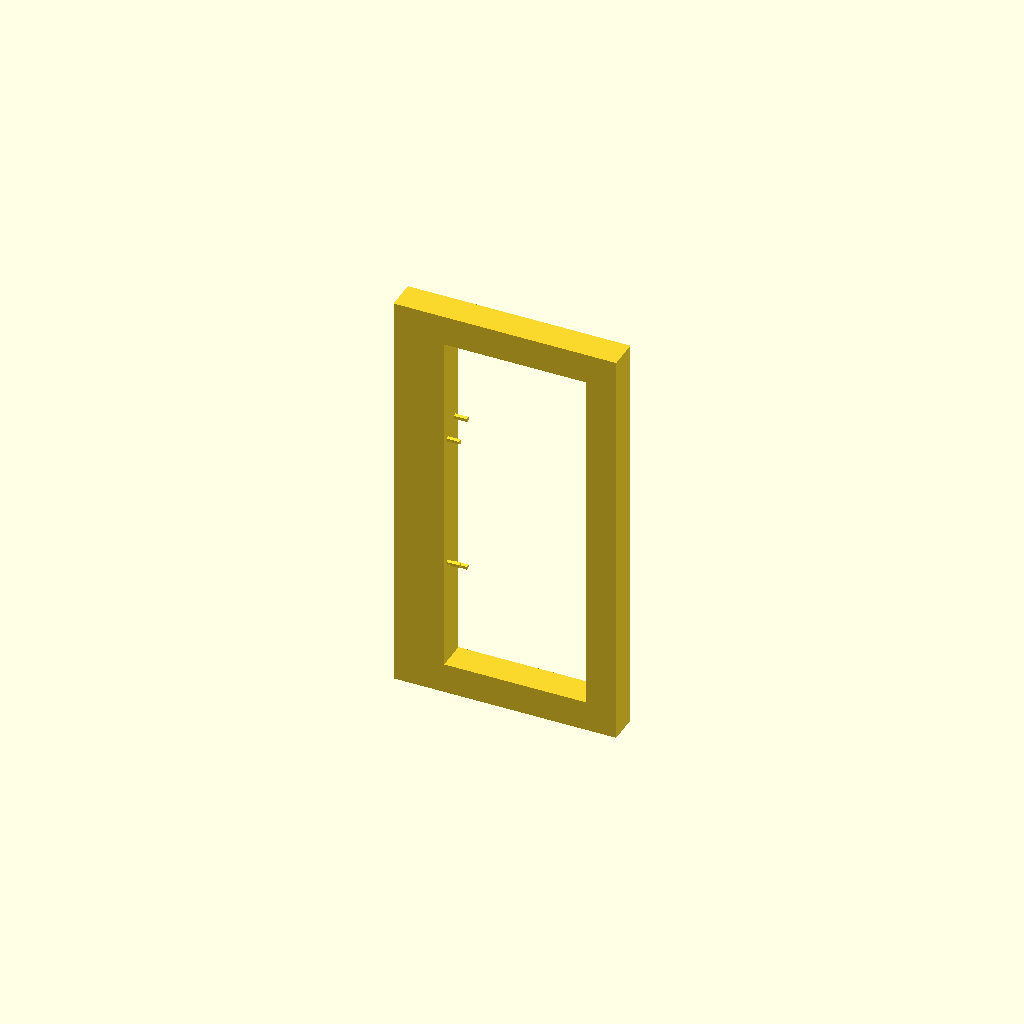
Cell 1 — every parameter at its default value.
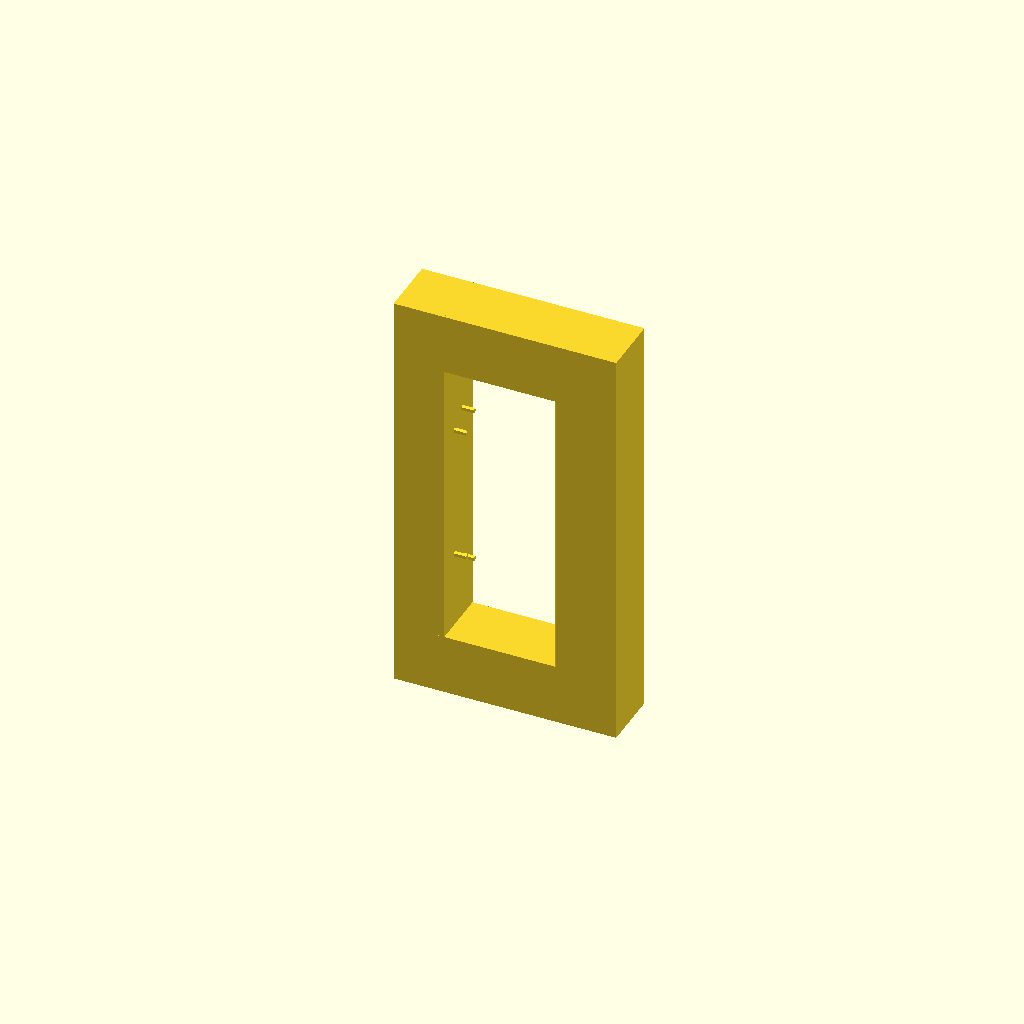
Cell 2 — width set to 24, the other parameters unchanged.
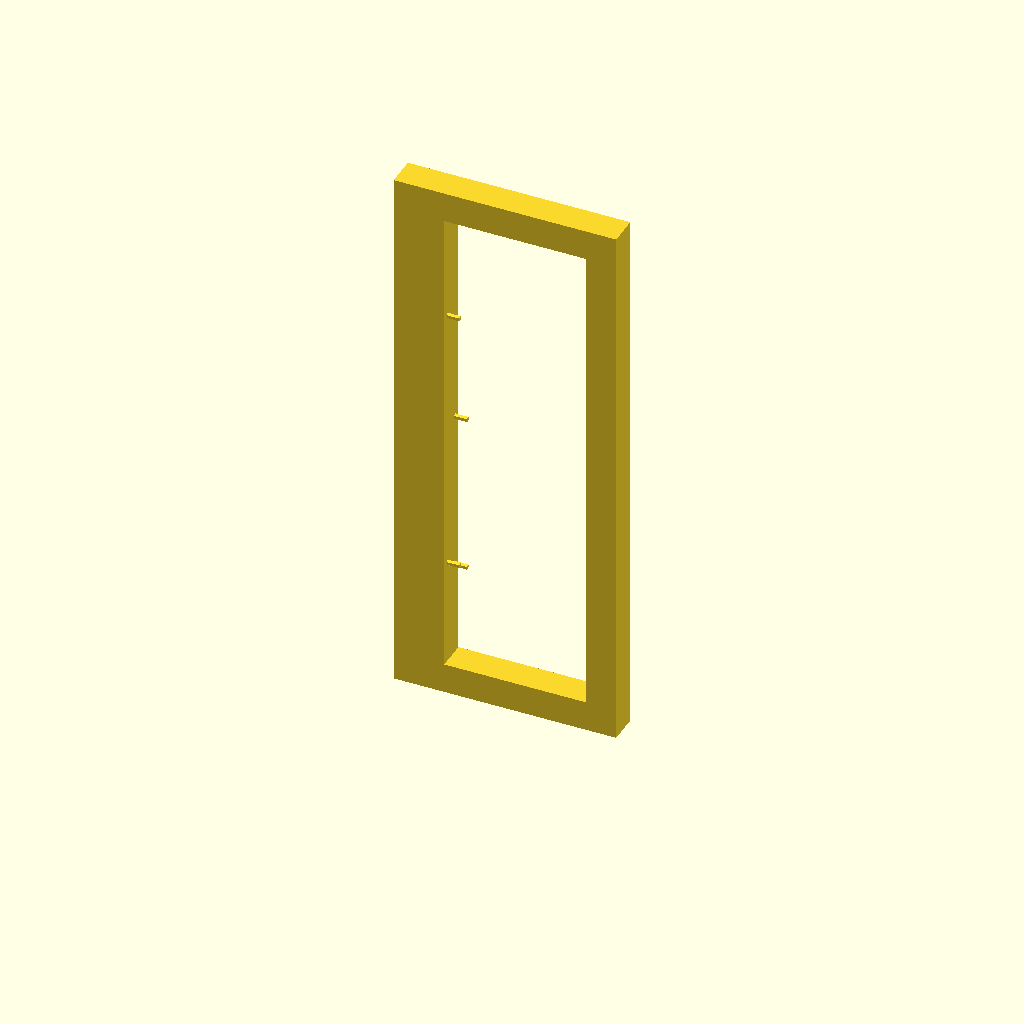
Cell 3: between_outer_holes = 108 (everything else at default).
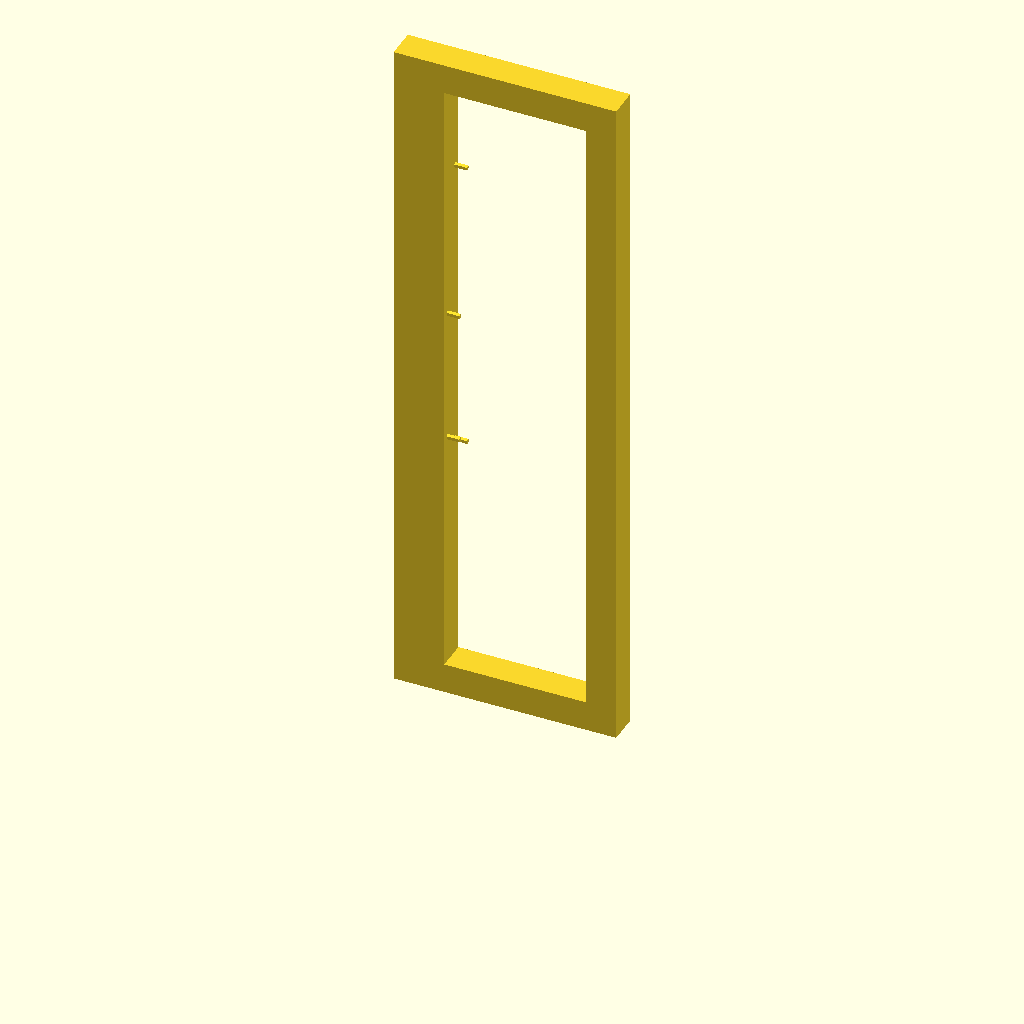
Cell 4 — outer_hole_to_outside set to 110, the other parameters unchanged.
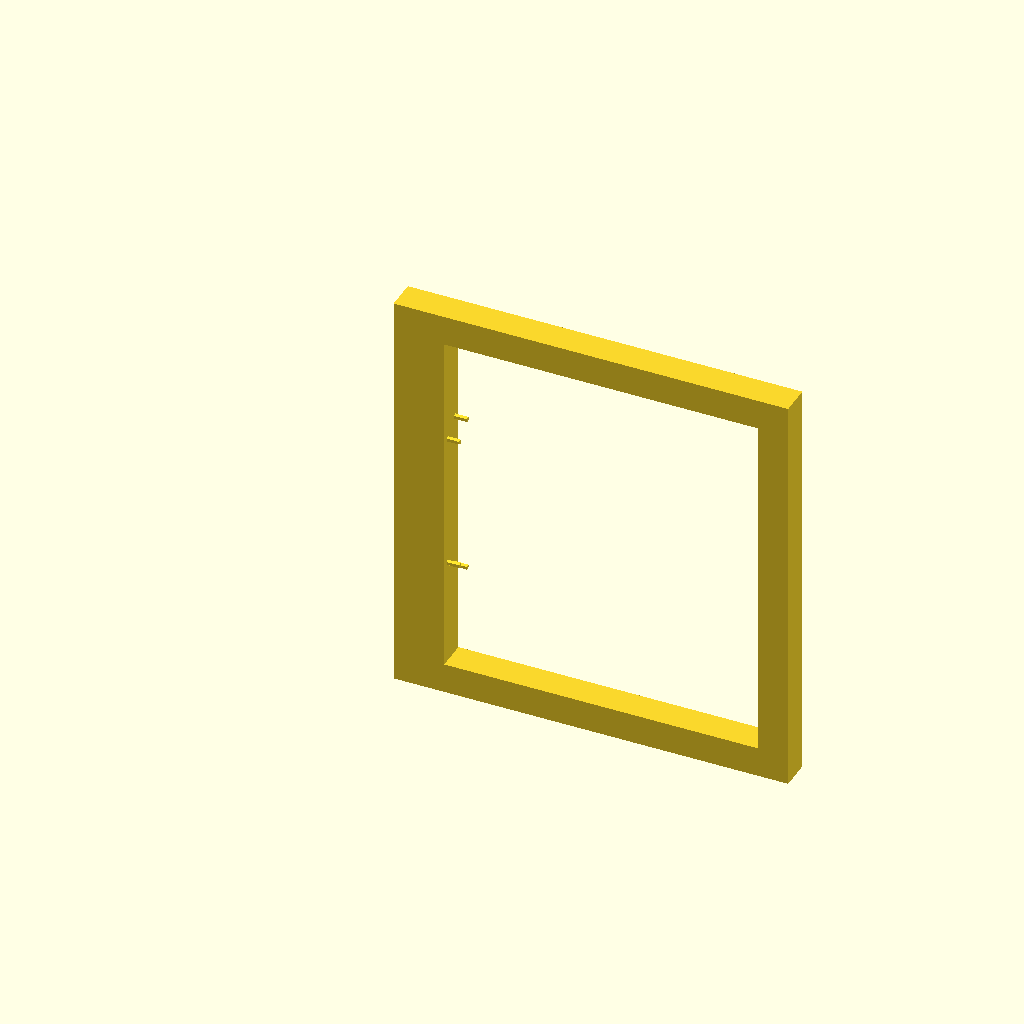
Cell 5: the same model with back_depth = 136.
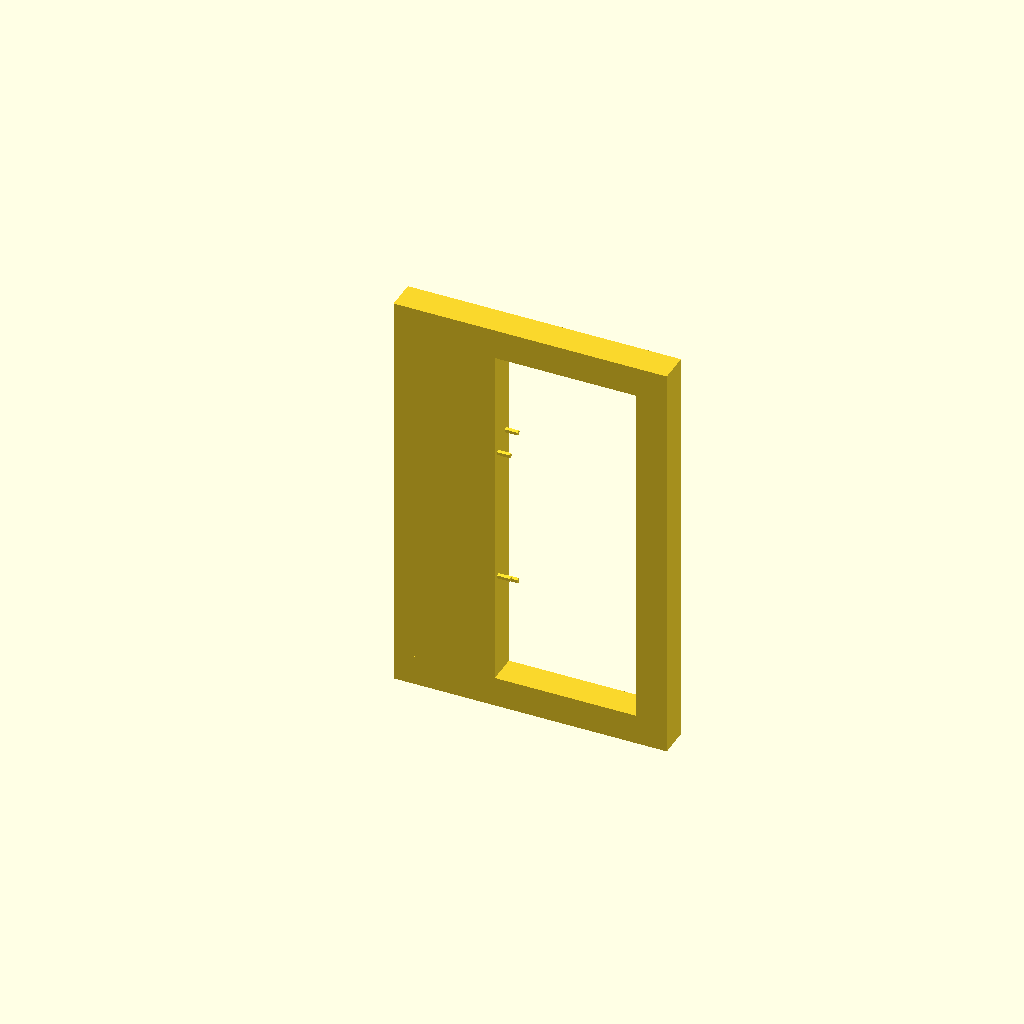
Cell 6 — front_depth set to 40, the other parameters unchanged.
One fixed orthographic camera (rotation 55°, 0°, 25°; colour scheme Cornfield) for every cell.
OpenSCAD source file models/clock-holder/clock-holder.scad:
width = 12;


between_outer_holes = 54;
outer_hole_to_outside = 55;
total_height = between_outer_holes + 2 * outer_hole_to_outside;

back_depth = 68;
front_depth = 20;
total_depth = back_depth + front_depth;

hole_depth = 5;
hole_radius = 1;

x_between_holes = 6.5;
x_outer_hole_from_edge = width / 2 - x_between_holes / 2;
x_inner_hole_from_edge = width / 2 + x_between_holes / 2;
y_between_holes = 4.8;

difference() {
    cube([front_depth,width,total_height]);
 
}

translate([front_depth - 1, x_outer_hole_from_edge, outer_hole_to_outside]) {
    rotate([90,0,90]){
        cylinder(h = hole_depth +1, r = hole_radius);
    }
}
translate([front_depth - 1, x_inner_hole_from_edge, outer_hole_to_outside - y_between_holes]) {
    rotate([90,0,90]){
        cylinder(h = hole_depth +1, r = hole_radius);
    }
}
translate([front_depth - 1, x_outer_hole_from_edge, outer_hole_to_outside + between_outer_holes]) {
    rotate([90,0,90]){
        cylinder(h = hole_depth +1, r = hole_radius);
    }
}
translate([front_depth - 1, x_inner_hole_from_edge, outer_hole_to_outside + outer_hole_to_outside + y_between_holes]) {
    rotate([90,0,90]){
        cylinder(h = hole_depth +1, r = hole_radius);
    }
}   


cube([total_depth,width,width]);
translate([total_depth- width, 0,0]) {
    cube([width,width,total_height]);
}
translate([0,0, total_height- width]) {
    cube([total_depth,width,width]);
}
Customizer parameters (derived from the source; name, type, default, range or options):
width: number, default 12
between_outer_holes: number, default 54
outer_hole_to_outside: number, default 55
back_depth: number, default 68
front_depth: number, default 20
hole_depth: number, default 5
hole_radius: number, default 1
x_between_holes: number, default 6.5
y_between_holes: number, default 4.8
